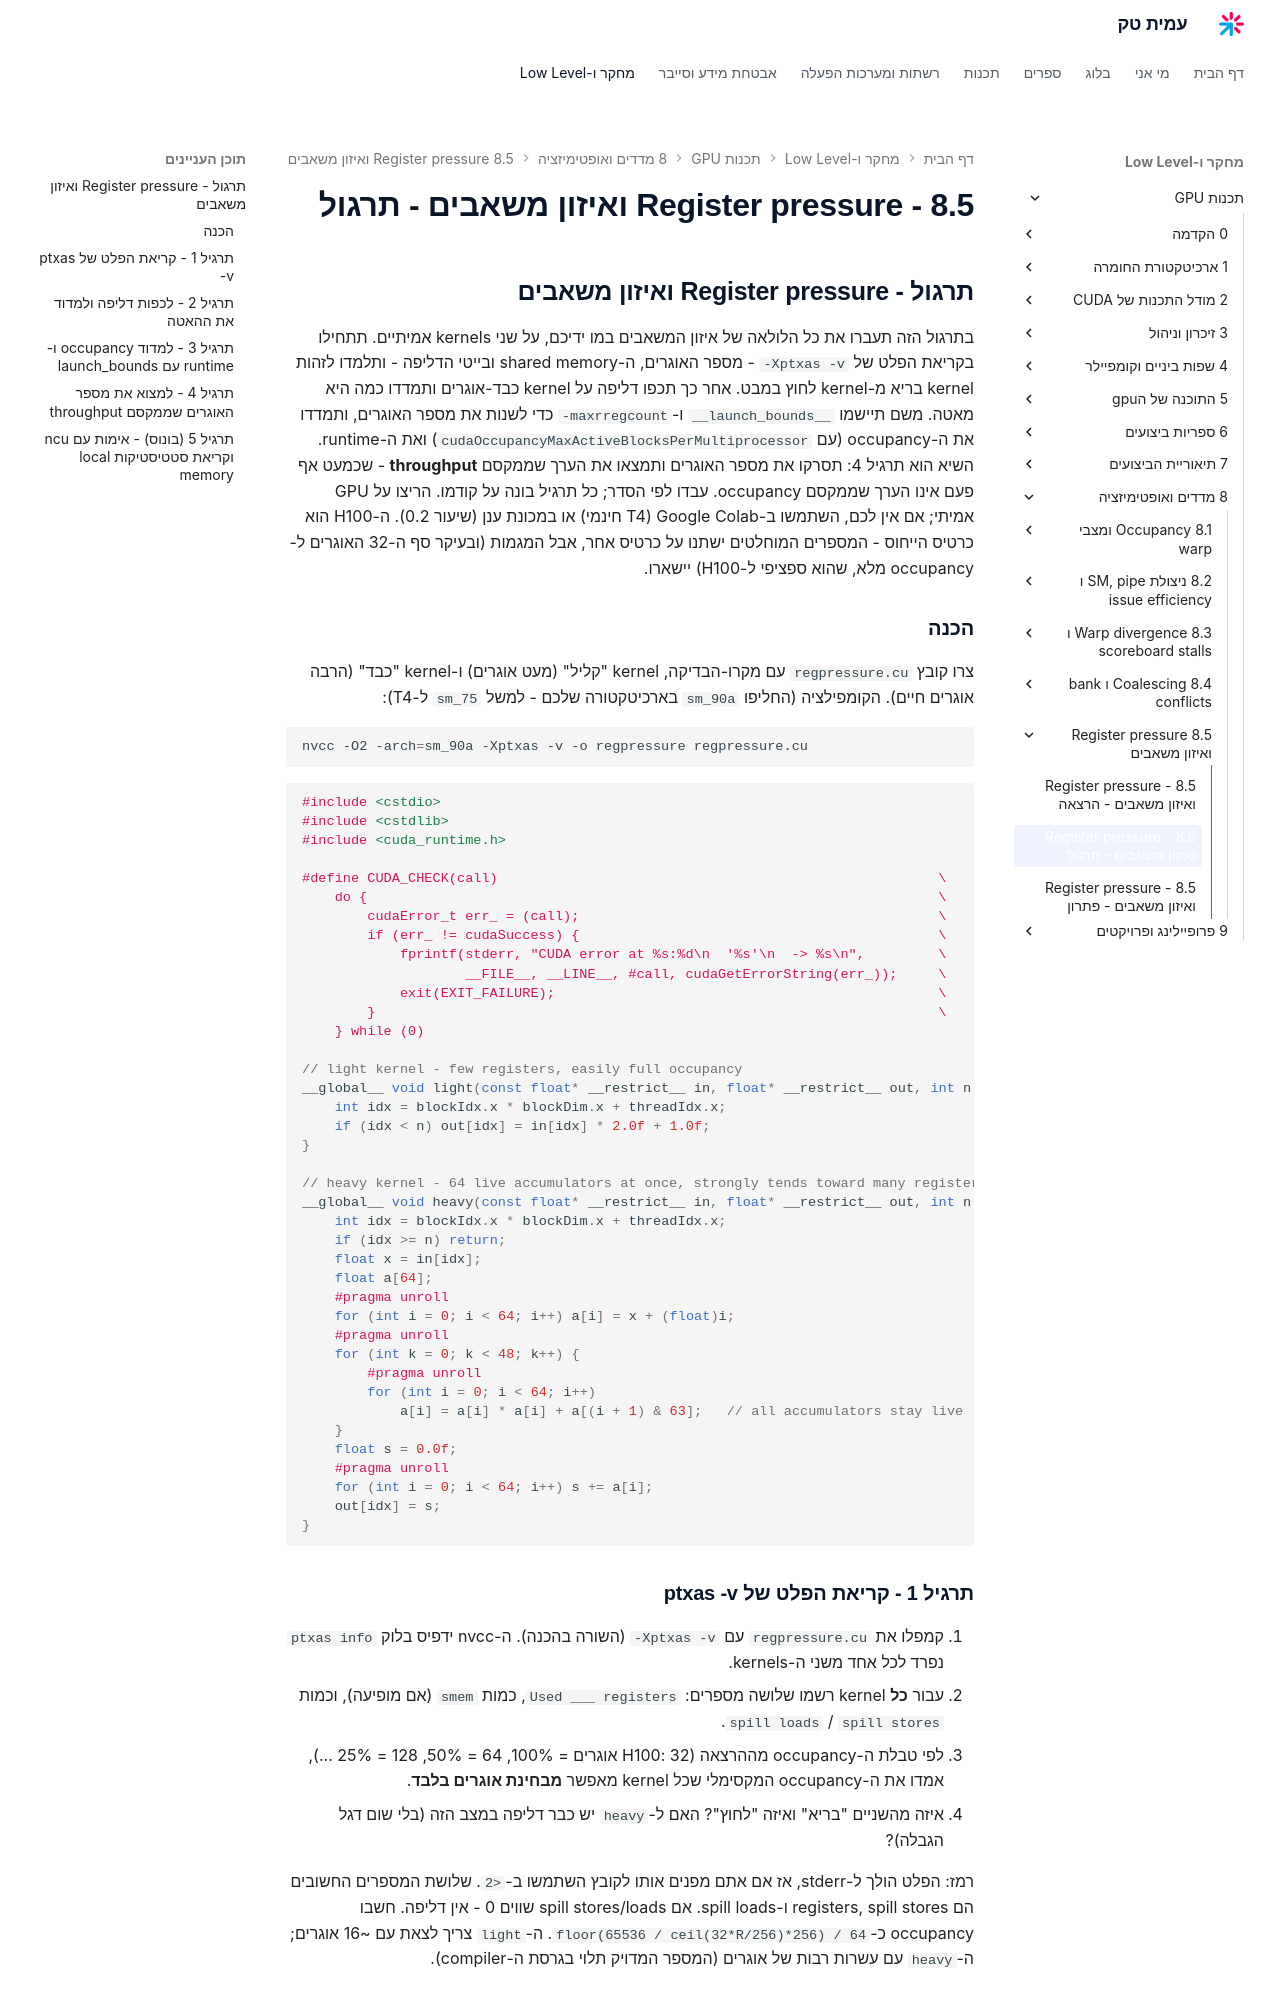

repository: AmitPinchasi/amittech · page: תכנות-GPU/8 - מדדים ואופטימיזציה/8.5 - Register pressure ואיזון משאבים/8.5 - Register pressure ואיזון משאבים - תרגול/index.html · generator: mkdocs

## תרגול - Register pressure ואיזון משאבים

בתרגול הזה תעברו את כל הלולאה של איזון המשאבים במו ידיכם, על שני kernels אמיתיים. תתחילו בקריאת הפלט של `-Xptxas -v` - מספר האוגרים, ה-shared memory ובייטי הדליפה - ותלמדו לזהות kernel בריא מ-kernel לחוץ במבט. אחר כך תכפו דליפה על kernel כבד-אוגרים ותמדדו כמה היא מאטה. משם תיישמו `__launch_bounds__` ו-`-maxrregcount` כדי לשנות את מספר האוגרים, ותמדדו את ה-occupancy (עם `cudaOccupancyMaxActiveBlocksPerMultiprocessor`) ואת ה-runtime. השיא הוא תרגיל 4: תסרקו את מספר האוגרים ותמצאו את הערך שממקסם **throughput** - שכמעט אף פעם אינו הערך שממקסם occupancy. עבדו לפי הסדר; כל תרגיל בונה על קודמו. הריצו על GPU אמיתי; אם אין לכם, השתמשו ב-Google Colab (T4 חינמי) או במכונת ענן (שיעור 0.2). ה-H100 הוא כרטיס הייחוס - המספרים המוחלטים ישתנו על כרטיס אחר, אבל המגמות (ובעיקר סף ה-32 האוגרים ל-occupancy מלא, שהוא ספציפי ל-H100) יישארו.

### הכנה

צרו קובץ `regpressure.cu` עם מקרו-הבדיקה, kernel "קליל" (מעט אוגרים) ו-kernel "כבד" (הרבה אוגרים חיים). הקומפילציה (החליפו `sm_90a` בארכיטקטורה שלכם - למשל `sm_75` ל-T4):

```bash
nvcc -O2 -arch=sm_90a -Xptxas -v -o regpressure regpressure.cu
```

```cpp
#include <cstdio>
#include <cstdlib>
#include <cuda_runtime.h>

#define CUDA_CHECK(call)                                                      \
    do {                                                                      \
        cudaError_t err_ = (call);                                            \
        if (err_ != cudaSuccess) {                                            \
            fprintf(stderr, "CUDA error at %s:%d\n  '%s'\n  -> %s\n",         \
                    __FILE__, __LINE__, #call, cudaGetErrorString(err_));     \
            exit(EXIT_FAILURE);                                               \
        }                                                                     \
    } while (0)

// light kernel - few registers, easily full occupancy
__global__ void light(const float* __restrict__ in, float* __restrict__ out, int n) {
    int idx = blockIdx.x * blockDim.x + threadIdx.x;
    if (idx < n) out[idx] = in[idx] * 2.0f + 1.0f;
}

// heavy kernel - 64 live accumulators at once, strongly tends toward many registers
__global__ void heavy(const float* __restrict__ in, float* __restrict__ out, int n) {
    int idx = blockIdx.x * blockDim.x + threadIdx.x;
    if (idx >= n) return;
    float x = in[idx];
    float a[64];
    #pragma unroll
    for (int i = 0; i < 64; i++) a[i] = x + (float)i;
    #pragma unroll
    for (int k = 0; k < 48; k++) {
        #pragma unroll
        for (int i = 0; i < 64; i++)
            a[i] = a[i] * a[i] + a[(i + 1) & 63];   // all accumulators stay live
    }
    float s = 0.0f;
    #pragma unroll
    for (int i = 0; i < 64; i++) s += a[i];
    out[idx] = s;
}
```

### תרגיל 1 - קריאת הפלט של ptxas -v

1. קמפלו את `regpressure.cu` עם `-Xptxas -v` (השורה בהכנה). ה-nvcc ידפיס בלוק `ptxas info` נפרד לכל אחד משני ה-kernels.
2. עבור **כל** kernel רשמו שלושה מספרים: `Used ___ registers`, כמות `smem` (אם מופיעה), וכמות `spill stores` / `spill loads`.
3. לפי טבלת ה-occupancy מההרצאה (H100: 32 אוגרים = 100%, 64 = 50%, 128 = 25% ...), אמדו את ה-occupancy המקסימלי שכל kernel מאפשר **מבחינת אוגרים בלבד**.
4. איזה מהשניים "בריא" ואיזה "לחוץ"? האם ל-`heavy` יש כבר דליפה במצב הזה (בלי שום דגל הגבלה)?

רמז: הפלט הולך ל-stderr, אז אם אתם מפנים אותו לקובץ השתמשו ב-`2>`. שלושת המספרים החשובים הם registers, spill stores ו-spill loads. אם spill stores/loads שווים 0 - אין דליפה. חשבו occupancy כ-`floor(65536 / ceil(32*R/256)*256) / 64`. ה-`light` צריך לצאת עם ~16 אוגרים; ה-`heavy` עם עשרות רבות של אוגרים (המספר המדויק תלוי בגרסת ה-compiler).
